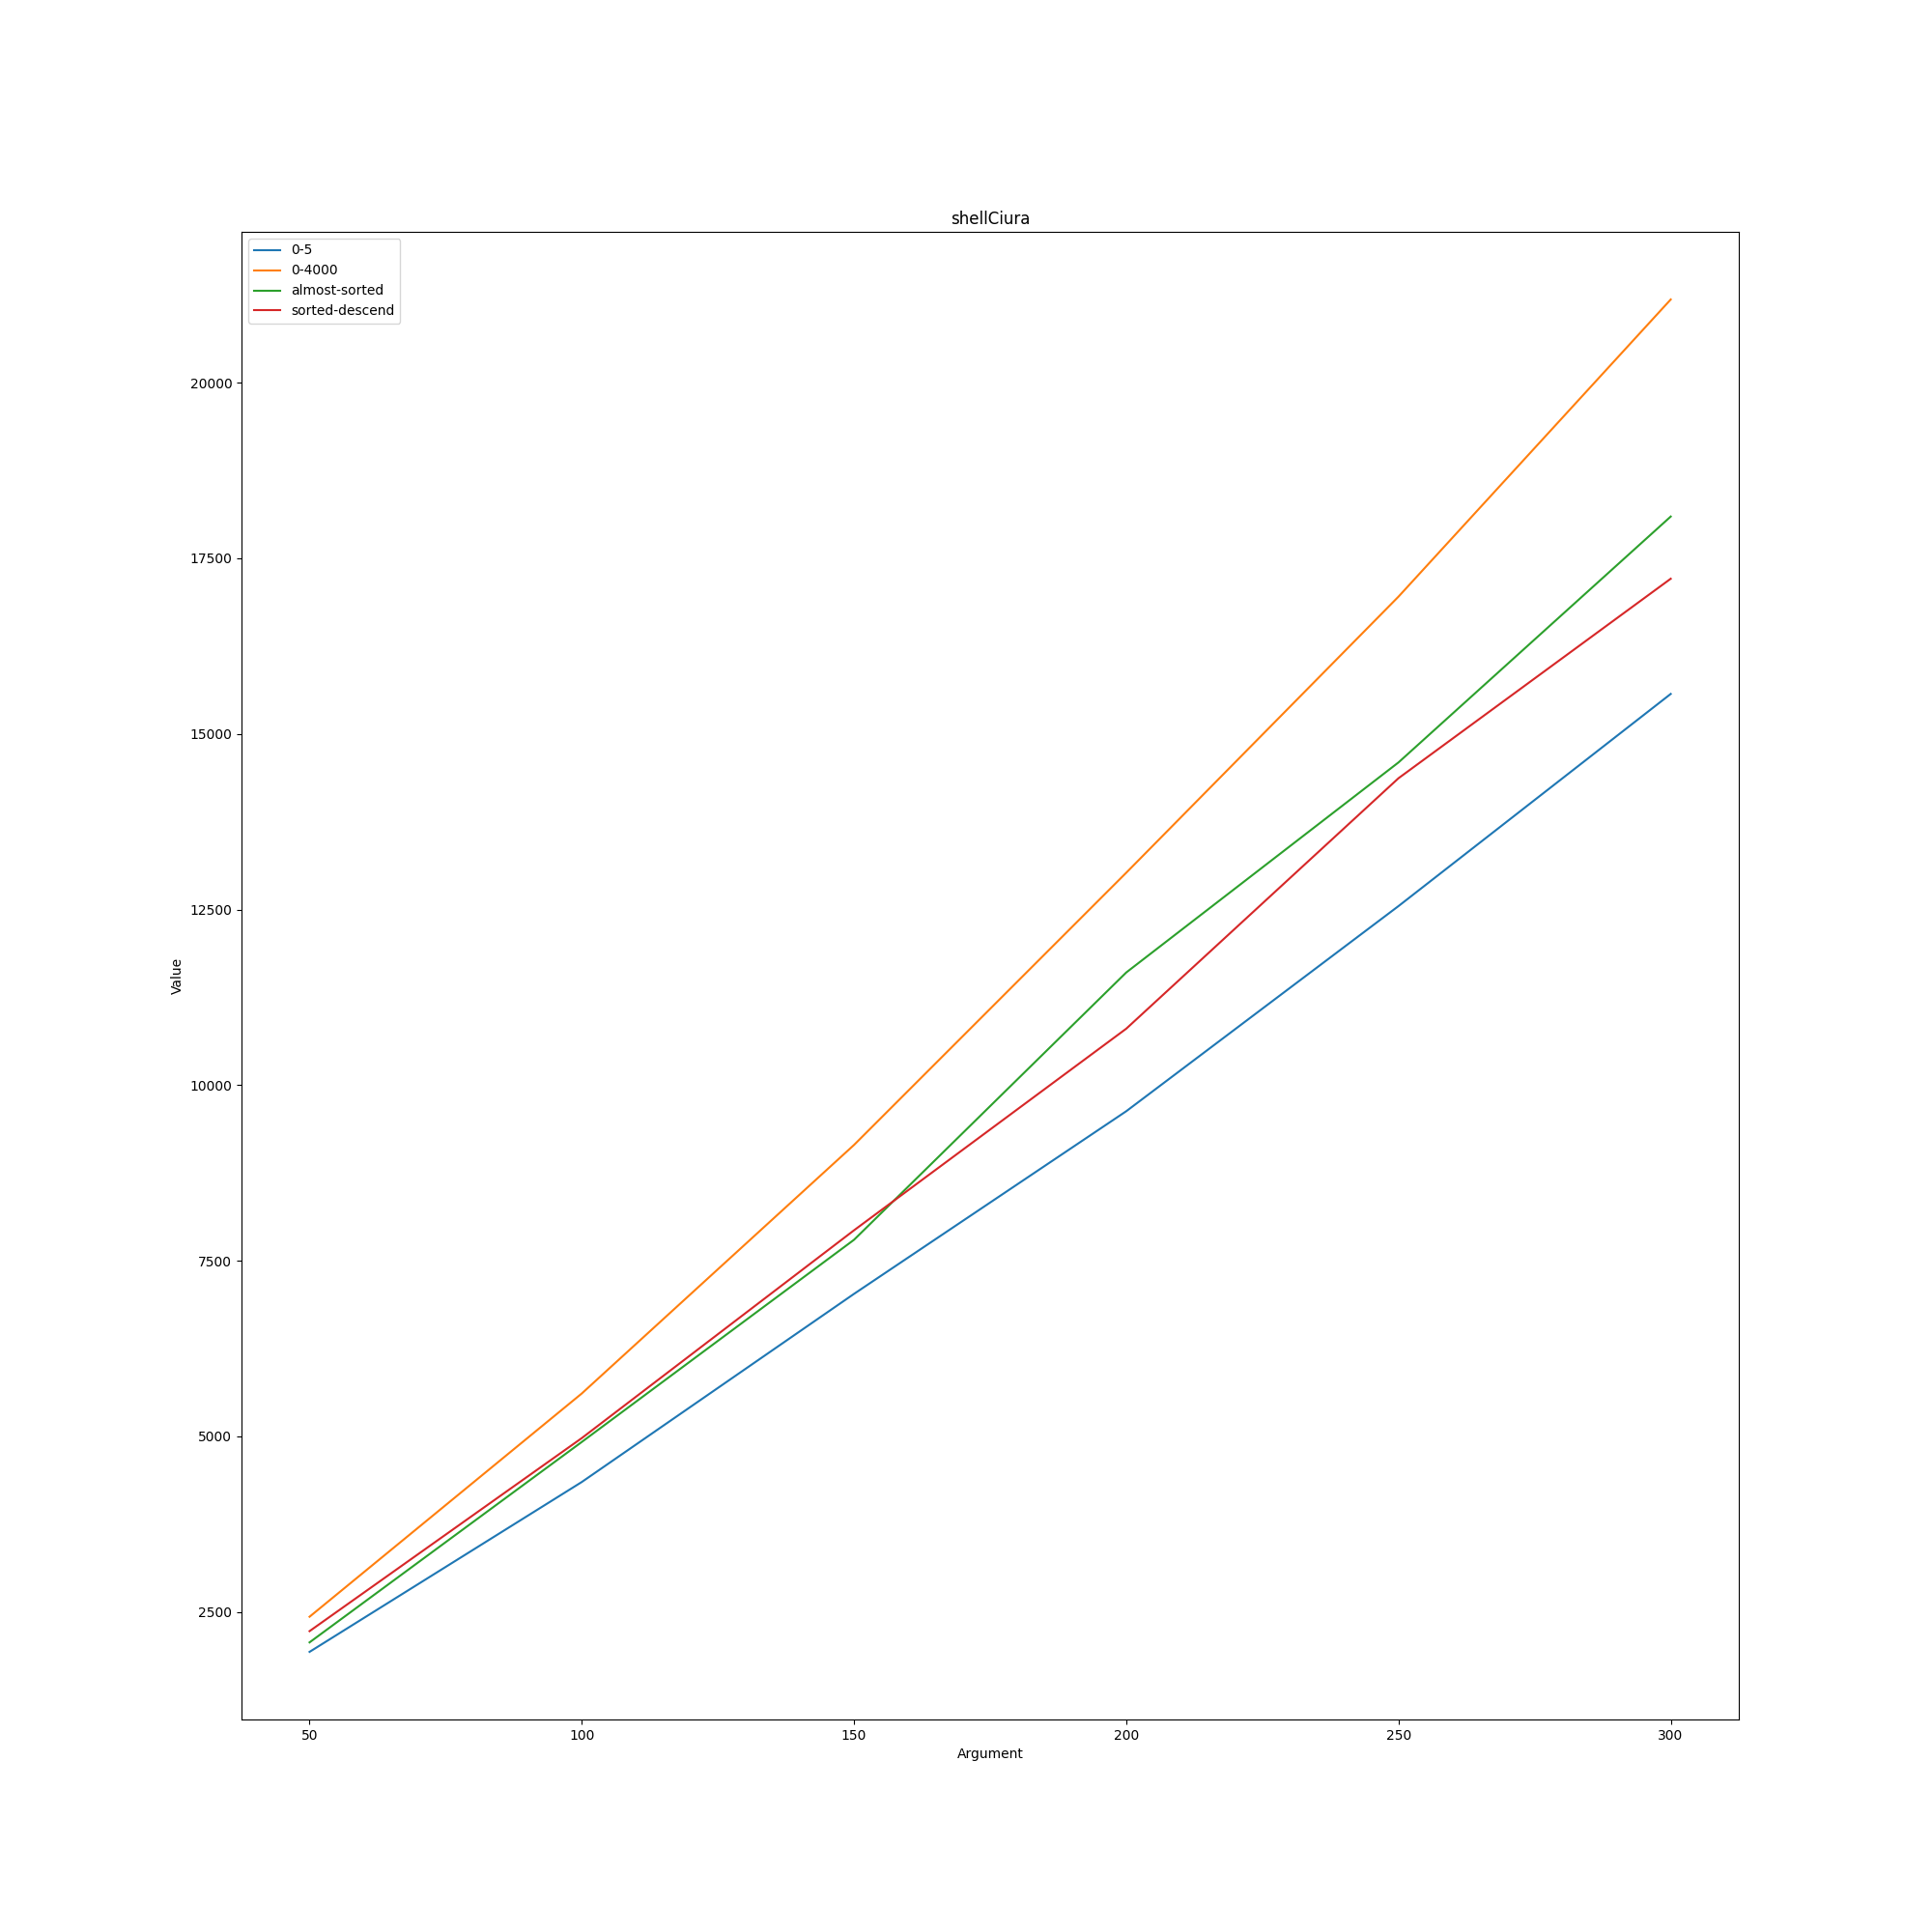

Data behind this chart, as committed beside it:
shellCiura; ; ; ; 
; 0-5; 0-4000; almost-sorted; sorted-descend
50; 1933; 2433; 2068; 2228
100; 4351; 5611; 4921; 4976
150; 7029; 9149; 7799; 7934
200; 9629; 13024; 11604; 10804
250; 12549; 16954; 14594; 14369
300; 15569; 21184; 18094; 17209
